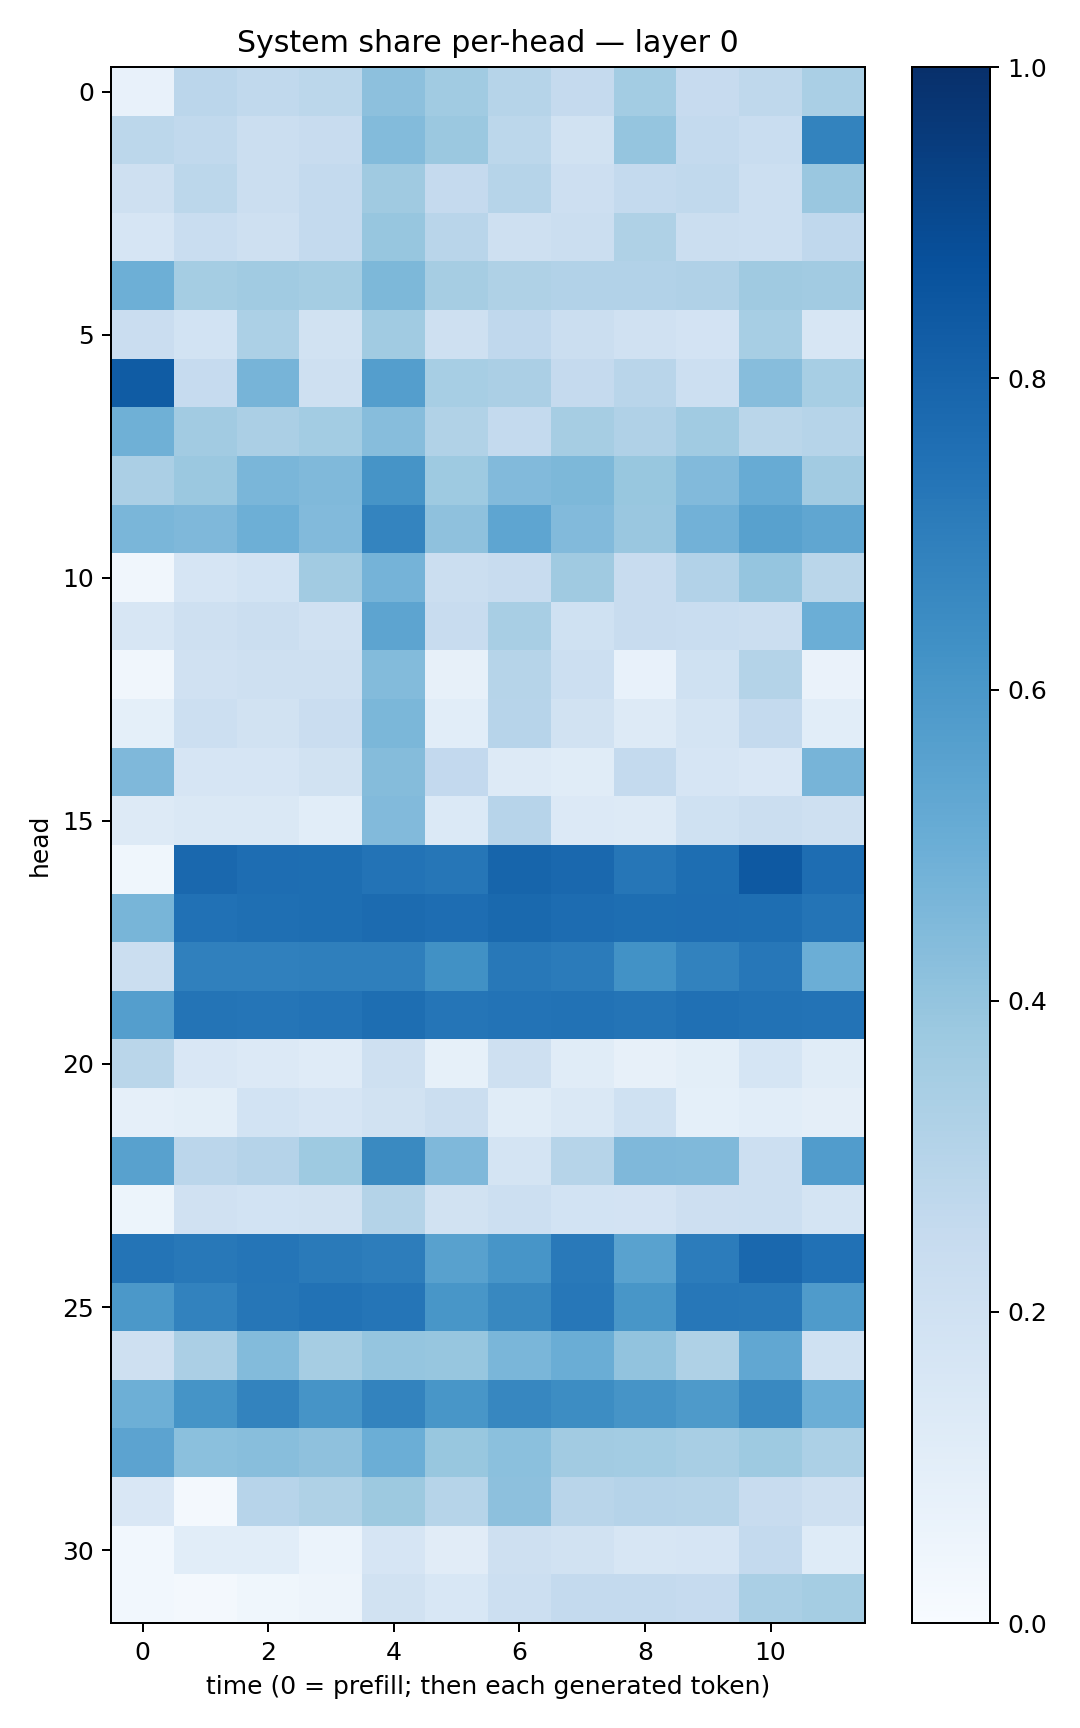

Source data for this figure (header and first rows):
0.07252476, 0.28290746, 0.26284432, 0.2800012, 0.41701597, 0.36581638, 0.2969374, 0.25134194, 0.3588874, 0.2440451, 0.27021897, 0.3384607
0.2812, 0.264, 0.2209, 0.2393, 0.4384, 0.3797, 0.2779, 0.188, 0.3979, 0.2546, 0.2322, 0.6782
0.2062, 0.2793, 0.2239, 0.2565, 0.3701, 0.2503, 0.2987, 0.2141, 0.2576, 0.2636, 0.2172, 0.3854
0.1664, 0.233, 0.2037, 0.2576, 0.391, 0.2925, 0.209, 0.2217, 0.3211, 0.2235, 0.2162, 0.2677
0.4938, 0.3519, 0.3645, 0.354, 0.4556, 0.3481, 0.3221, 0.3089, 0.3102, 0.3189, 0.3679, 0.3626
0.2277, 0.1842, 0.3318, 0.1916, 0.3671, 0.2074, 0.2662, 0.2248, 0.1969, 0.1819, 0.3447, 0.1602
0.8317, 0.2471, 0.4707, 0.2105, 0.5665, 0.3468, 0.3346, 0.2524, 0.2918, 0.2172, 0.4308, 0.347
0.4886, 0.3619, 0.3358, 0.3566, 0.433, 0.3159, 0.2567, 0.349, 0.3171, 0.3653, 0.2882, 0.2997
0.3331, 0.382, 0.4627, 0.4482, 0.6129, 0.375, 0.4423, 0.4568, 0.3898, 0.4445, 0.5112, 0.3605
0.4626, 0.451, 0.4961, 0.4434, 0.6743, 0.4102, 0.5352, 0.4428, 0.3849, 0.4832, 0.556, 0.5333
0.03199, 0.1648, 0.1848, 0.3619, 0.4743, 0.2225, 0.2347, 0.3674, 0.2374, 0.3101, 0.3972, 0.2854
0.1639, 0.2102, 0.2188, 0.1986, 0.5425, 0.2373, 0.34, 0.2017, 0.2368, 0.2342, 0.2249, 0.4977
0.03318, 0.1973, 0.2086, 0.2045, 0.4407, 0.07829, 0.2985, 0.2157, 0.07173, 0.2013, 0.3067, 0.06598
0.09344, 0.2187, 0.191, 0.2281, 0.4593, 0.1087, 0.296, 0.1893, 0.1309, 0.176, 0.2575, 0.1074
0.4501, 0.1651, 0.1679, 0.1946, 0.4343, 0.2609, 0.1284, 0.1158, 0.257, 0.1661, 0.151, 0.4695
0.1317, 0.1424, 0.1407, 0.1058, 0.4421, 0.1405, 0.296, 0.1367, 0.1275, 0.2009, 0.2259, 0.2041
0.03872, 0.7835, 0.7647, 0.7595, 0.741, 0.7269, 0.7942, 0.7829, 0.7292, 0.759, 0.8418, 0.7652
0.4681, 0.7491, 0.7551, 0.7598, 0.771, 0.7633, 0.7804, 0.7665, 0.7604, 0.763, 0.7586, 0.7373
0.2259, 0.6902, 0.6892, 0.6942, 0.6921, 0.6286, 0.722, 0.7077, 0.623, 0.6812, 0.7258, 0.4961
0.5666, 0.7374, 0.7311, 0.74, 0.759, 0.7313, 0.74, 0.7433, 0.7356, 0.7523, 0.7441, 0.7406
0.2874, 0.1487, 0.1331, 0.1198, 0.2056, 0.0825, 0.2075, 0.1147, 0.07944, 0.1004, 0.1686, 0.1157
0.08785, 0.101, 0.185, 0.1642, 0.1887, 0.2229, 0.1168, 0.1476, 0.2031, 0.09149, 0.1056, 0.09383
0.5573, 0.2835, 0.3013, 0.3714, 0.655, 0.4515, 0.177, 0.3004, 0.4506, 0.4468, 0.2162, 0.576
0.05345, 0.197, 0.1837, 0.1926, 0.3065, 0.1875, 0.2168, 0.1861, 0.1812, 0.2119, 0.2172, 0.1795
0.7358, 0.7222, 0.7342, 0.7141, 0.7023, 0.5551, 0.6057, 0.718, 0.5521, 0.7053, 0.7833, 0.7466
0.5938, 0.6825, 0.7275, 0.7449, 0.7326, 0.6049, 0.6608, 0.7249, 0.6052, 0.7245, 0.72, 0.5839
0.2076, 0.3354, 0.4398, 0.3487, 0.3961, 0.3941, 0.4639, 0.5012, 0.403, 0.3241, 0.5277, 0.2013
0.4934, 0.6157, 0.6793, 0.613, 0.6789, 0.6037, 0.6643, 0.6421, 0.6112, 0.5885, 0.6566, 0.4988
0.5454, 0.4212, 0.4271, 0.4132, 0.4971, 0.3879, 0.4189, 0.362, 0.3562, 0.3411, 0.3725, 0.3301
0.1523, 0.01722, 0.2952, 0.3226, 0.3779, 0.3006, 0.4147, 0.2911, 0.3014, 0.3005, 0.2375, 0.2104
0.03028, 0.1087, 0.1057, 0.05873, 0.1645, 0.1099, 0.2046, 0.1919, 0.1628, 0.1641, 0.2558, 0.1234
0.03051, 0.01954, 0.03882, 0.04889, 0.1905, 0.156, 0.2177, 0.2568, 0.2578, 0.2492, 0.3374, 0.3552
